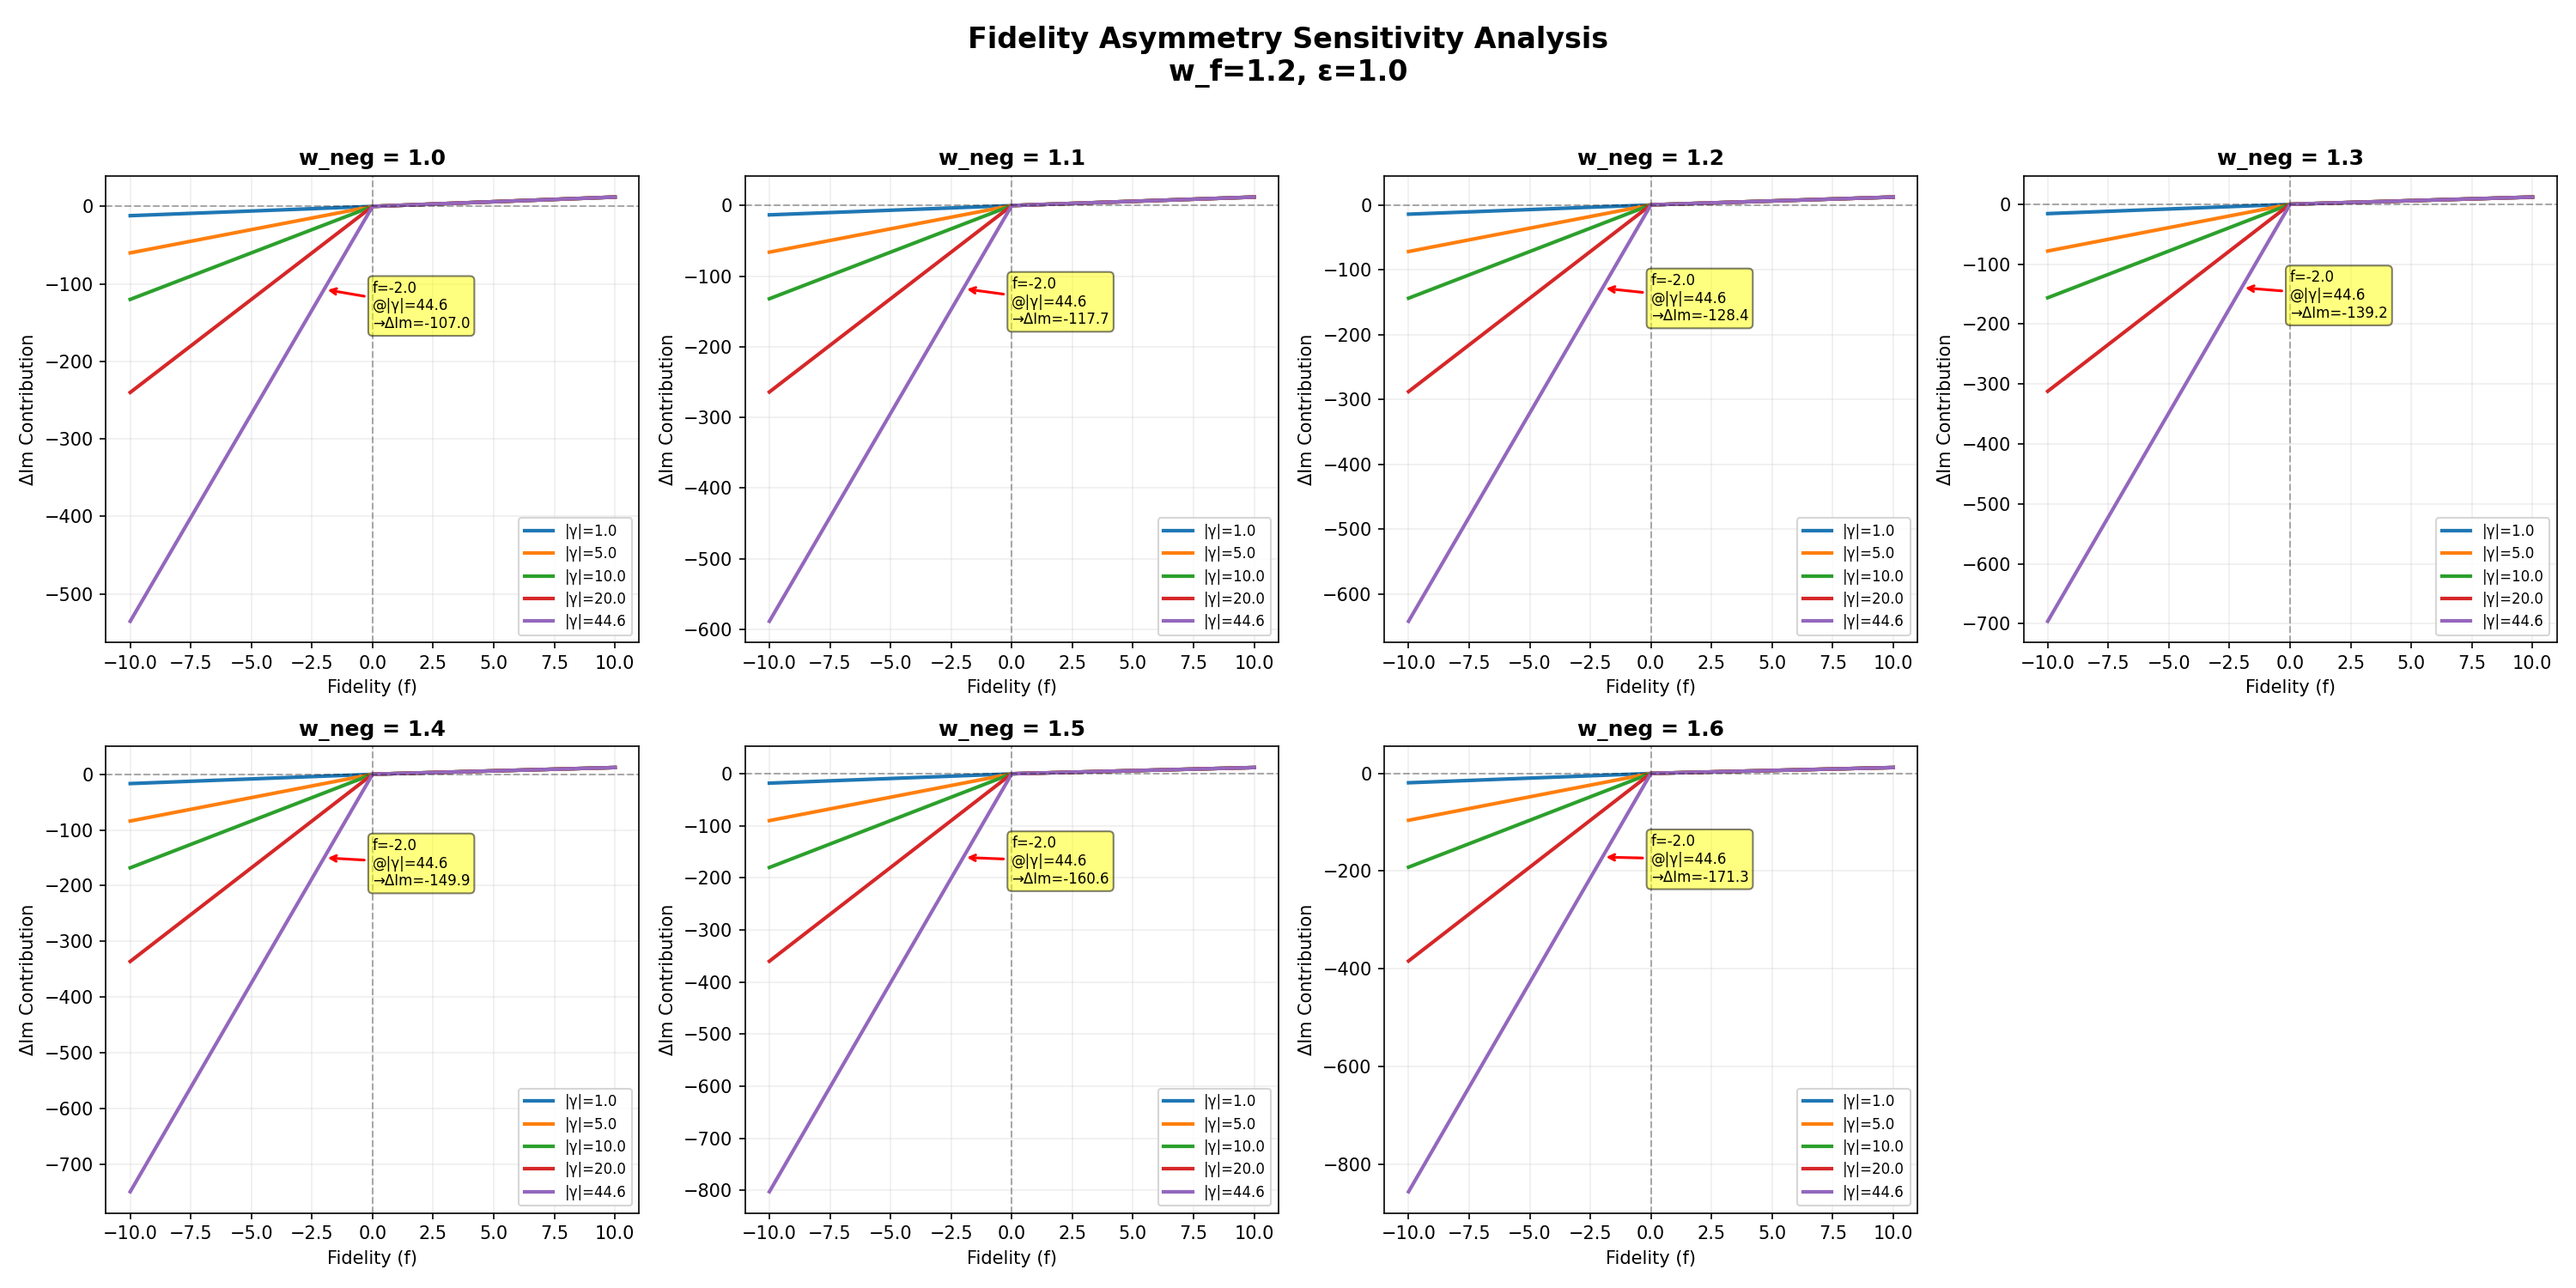

This chart was generated by the following Python code:
"""
Fidelity Asymmetry Sensitivity Analysis

Tests how different w_neg values affect negative fidelity scaling across
varying relationship magnitudes (|γ_self|). Helps determine if current
w_neg=1.5 is too aggressive at high relationship states.

Usage:
    python tests/fidelity_asymmetry_sensitivity.py
"""

import numpy as np
import matplotlib.pyplot as plt

# GRP parameters
W_F = 1.2  # Fidelity axis weight (strongest primitive)
EPSILON = 1.0  # Collapse prevention threshold

# Test configurations
W_NEG_VALUES = [1.0, 1.1, 1.2, 1.3, 1.4, 1.5, 1.6]
FIDELITY_RANGE = np.linspace(-10, 10, 201)  # Full primitive range
GAMMA_MAGNITUDES = [1.0, 5.0, 10.0, 20.0, 44.6]  # Various relationship depths


def apply_hybrid_asymmetry(f, gamma_magnitude, w_neg, epsilon=EPSILON):
    """
    Apply hybrid asymmetry to fidelity.
    
    For negatives: f' = f × w_neg × max(|γ_self|, ε)
    For positives: f' = f (no transformation)
    """
    if f < 0:
        scale_factor = max(gamma_magnitude, epsilon)
        return f * w_neg * scale_factor
    else:
        return f


def compute_delta_im_contribution(f, gamma_magnitude, w_neg):
    """
    Compute fidelity's contribution to ΔIm (imaginary axis delta).
    
    Returns: w_f × f'
    """
    f_prime = apply_hybrid_asymmetry(f, gamma_magnitude, w_neg)
    return W_F * f_prime


def plot_fidelity_sensitivity():
    """Generate plots showing fidelity sensitivity across w_neg values."""
    
    # Create figure with subplots (need 7 plots for 7 w_neg values)
    fig, axes = plt.subplots(2, 4, figsize=(20, 10))
    fig.suptitle('Fidelity Asymmetry Sensitivity Analysis\n' + 
                 f'w_f={W_F}, ε={EPSILON}', fontsize=16, fontweight='bold')
    
    # Flatten axes for easier iteration
    axes_flat = axes.flatten()
    
    # Plot for each w_neg value
    for idx, w_neg in enumerate(W_NEG_VALUES):
        ax = axes_flat[idx]
        
        # Plot for each gamma magnitude
        for gamma_mag in GAMMA_MAGNITUDES:
            delta_im = [compute_delta_im_contribution(f, gamma_mag, w_neg) 
                       for f in FIDELITY_RANGE]
            
            label = f'|γ|={gamma_mag:.1f}'
            ax.plot(FIDELITY_RANGE, delta_im, label=label, linewidth=2)
        
        # Formatting
        ax.axhline(y=0, color='black', linestyle='--', linewidth=1, alpha=0.3)
        ax.axvline(x=0, color='black', linestyle='--', linewidth=1, alpha=0.3)
        ax.set_xlabel('Fidelity (f)', fontsize=10)
        ax.set_ylabel('ΔIm Contribution', fontsize=10)
        ax.set_title(f'w_neg = {w_neg}', fontsize=12, fontweight='bold')
        ax.legend(fontsize=8)
        ax.grid(True, alpha=0.2)
        
        # Add annotation for extreme case
        if gamma_mag == GAMMA_MAGNITUDES[-1]:  # Highest magnitude
            f_test = -2.0
            delta_im_test = compute_delta_im_contribution(f_test, gamma_mag, w_neg)
            ax.annotate(f'f={f_test:.1f}\n@|γ|={gamma_mag:.1f}\n→ΔIm={delta_im_test:.1f}',
                       xy=(f_test, delta_im_test),
                       xytext=(f_test + 2, delta_im_test - 50),
                       fontsize=8,
                       bbox=dict(boxstyle='round', facecolor='yellow', alpha=0.5),
                       arrowprops=dict(arrowstyle='->', color='red', lw=1.5))
    
    # Hide the last subplot (8th) since we only have 7 w_neg values
    axes_flat[-1].axis('off')
    
    plt.tight_layout(rect=[0, 0, 1, 0.96])
    
    # Save in tests directory
    import os
    script_dir = os.path.dirname(os.path.abspath(__file__))
    output_path = os.path.join(script_dir, 'fidelity_asymmetry_sensitivity.png')
    plt.savefig(output_path, dpi=150)
    print(f"✓ Saved plot: {output_path}")
    plt.show()


def print_numerical_analysis():
    """Print numerical breakdown for specific test cases."""
    
    print("\n" + "="*80)
    print("NUMERICAL ANALYSIS: Fidelity Impact at High Relationship Magnitude")
    print("="*80)
    
    # Test case from interactive editor bug report
    test_cases = [
        {"f": -1.88, "gamma": 44.6, "desc": "User's bug report case"},
        {"f": -2.0, "gamma": 44.6, "desc": "Rounded test value"},
        {"f": -4.0, "gamma": 2.5, "desc": "GRP_rev3 worked example"},
    ]
    
    for case in test_cases:
        f = case["f"]
        gamma = case["gamma"]
        desc = case["desc"]
        
        print(f"\n{desc}:")
        print(f"  f = {f:.2f}, |γ_self| = {gamma:.2f}")
        print(f"\n  {'w_neg':<8} {'f_prime':<12} {'ΔIm':<12} {'Effective Mult':<15}")
        print(f"  {'-'*8} {'-'*12} {'-'*12} {'-'*15}")
        
        for w_neg in W_NEG_VALUES:
            f_prime = apply_hybrid_asymmetry(f, gamma, w_neg)
            delta_im = W_F * f_prime
            effective_mult = W_F * w_neg * gamma
            
            print(f"  {w_neg:<8.2f} {f_prime:<12.2f} {delta_im:<12.2f} {effective_mult:<15.2f}")
    
    print("\n" + "="*80)
    print("RECOMMENDATION:")
    print("="*80)
    print("Current w_neg=1.5 produces effective multiplier of 1.8×|γ_self| for negative fidelity.")
    print(f"At |γ_self|=44.6, this gives effective multiplier of ~80x (!).")
    print("\nPossible adjustments:")
    print("  • Lower w_neg to 1.2-1.3 (reduces to ~64-70x at high magnitude)")
    print("  • Cap magnitude scaling: min(|γ_self|, 10) → max ~18x")
    print("  • Use logarithmic: log(|γ_self|+1) → max ~7x at |γ|=44.6")
    print("  • Use square root: sqrt(|γ_self|) → max ~12x at |γ|=44.6")
    print("="*80 + "\n")


if __name__ == "__main__":
    print("Fidelity Asymmetry Sensitivity Analysis")
    print("========================================\n")
    
    # Generate plots
    plot_fidelity_sensitivity()
    
    # Print numerical breakdown
    print_numerical_analysis()
